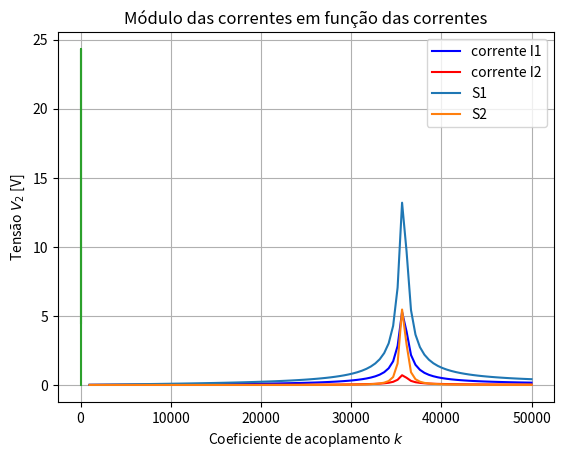

Write the Python code that produced this figure.
from cmath import *
from math import sqrt, pow, pi
import numpy as np
import matplotlib.pyplot as plt

def CalcularTransformador(Uf, Rc, k, f, R1, L1, C1, p):
  # Tensão da fonte (pico) = Uf   # Coeficiente de acoplamento = k
   # Indutâncias
    L2 = L1

    #Resistências
    R2 = R1

    # Cacitâncias
    C2 = C1

    # Freqncia
    #f

    # Frequêna angular
    w = 2*pi*f
  
    # Ressonancia 
    wr = 1/sqrt(L1*C1)
  
    # Indutancia    
    M = k * sqrt(L1*L2)
    
   # Reatâncias dormador
    XL1 = 1j*w*L1
    XL2 = 1j*w*L2
    
    XC1 = 1/(1j*w*C1)
    XC2 = 1/(1j*w*C2)
    
    XM = 1j*w*M

    M = k * sqrt(L1*L1)
    w = 2*pi*f
    XL = 1j*w*L1


    
    if p:    
      # Reatâncias da Indutância mútua
      print(f"A Indutäncia Mútua M:{M} Henry")
      print(f"A frequência de ressonancia Wr é: {wr/(2*pi)} Hz")
      print(f"A frequência angular W é: {w} Rad/s")
      print(f"Reatancia do indutor: {XL1}")
      print(f"Reatancia do capacitor: {XC1}")
      print(f"Reatancia dos transformadores: {XM}")
      print(f"-"*30)

    # Impedância Equivalente
    Z = np.array([[XC1 + R1 + XL1, -XM], [-XM, XL1 + R2 + ( (XC1 * Rc)/(XC1 + Rc) ) ]])
    # Tensão em forma fasorial
    V = np.array([Uf, 0])
    # i trata-se de uma tupla com os valores fasorias de i1 e i2
    i = np.dot(np.linalg.inv(Z),V)

    #tensao no secundario
    XC = 1/(1j*w*C1)
    Zeq = ( (XC *Rc)/(XC + Rc) )
    v2 = Zeq * i[1]
    
    return i[0], i[1], v2


# Entradas da função: Uf(volts), Rc(ohms), k, R1(ohms), L1(Henry), C1(Henry)
Uf = 5     # Tensão da fonte (pico)
Rc = 40      # Resistência do capacitor
k = 0.1     # Coeficiente de acoplamento
f = 60      # frequencia da fonte
R1 = 0.5    # Resistência do resistor
L1 = 200e-6 # Indutância do indutor1
# L2 = L1     # Indutância do indutor2
C1 = 1e-7   # Capacitância dos capacitores

#rodando com os valores iniciais
i1, i2, v2 = CalcularTransformador(Uf, Rc, k, f, R1, L1, C1, True)
print(f"i1: {i1}")
print(f"i2: {i2}")

# ------------------------------ Tensão de Saída ----------------------------- #
print('Com resistor na saída de %.2f Ω:' %Rc)
print('i1 (pico) = %.3f A' %np.abs(i1))
print('i2 (pico) = %.3f A' %np.abs(i2))
print('V1 (pico) = %.3f V' %Uf)
print('V2 (pico) = %.3f V' %(np.abs(v2)))
print('Relação V1/V2 = %.3f' %(np.abs(Uf/(v2))))



#Construção de gráficos de I1 e I2 em função da frequência:
#Frequencia que vai de 10hz - 100khz
F = np.linspace(1000,50000,100)
I1 = []
I2 = []
print("modulos das correntes em funcão da frequência da fonte de um k = {}".format(k))

#Uf, Rc, k, f, R1, L1, C1, p
max_i1 = 0
max_i2 = 0

for f in F:
    i1, i2, v2 = CalcularTransformador(Uf, Rc, k, f, R1, L1, C1, False)
    mod_i1 = abs(i1)
    mod_i2 = abs(i2)

    I1.append(mod_i1)
    I2.append(mod_i2)

    if mod_i1 > max_i1:
        max_i1 = mod_i1
        f_max_i1 = f

    if mod_i2 > max_i2:
        max_i2 = mod_i2
        f_max_i2 = f


plt.plot(F, I1, label = "corrente I1", color = "b")
plt.plot(F, I2, label = "corrente I2", color = "r")
plt.title("Módulo das correntes em função das correntes")
plt.xlabel("Frequência $f$")
plt.ylabel("Corrente $I_1 I_2$ [A]")
plt.grid(True)
plt.show()

print("Corrente máxima I1 = {} para uma frequencia de {}".format(max_i1, f_max_i1))
print("-"*30)
print("Corrente máxima I2 = {} para uma frequencia de {}".format(max_i2, f_max_i2))



#Construção de gráficos das potências e da eficiência em função da frequência:

# Criando um vetor para variar a frequência de 10hz - 100khz
F = np.linspace(1000,50000,100)
L_s1 = [] 
L_s2 = [] 
print("modulos das correntes em funcão da frequência da fonte de um k = {}".format(k))

max_s1 = 0
max_s2 = 0

f_max_s1 = 0
f_max_s2 = 0


for f in F:
    i1, i2, v2 = CalcularTransformador(Uf, Rc, k, f, R1, L1, C1, False)

    
    i_rc =  v2/Rc

    # Potências:
    S1 = Uf * i1.conjugate()/2
    # print('Potência real = %.2f' %(S1.real))

    S2 = v2 * i_rc.conjugate()/2
    # print('Potência real = %.2f' %(S2.real))

    
    if S1 > max_s1:
        max_s1 = S1
        f_max_s1 = f

    if S2 > max_s2:
        max_s2 = S2
        f_max_s2 = f

    L_s1.append(abs(S1))
    L_s2.append(abs(S2))

plt.plot(F, L_s1, label = "S1")
plt.legend()

plt.plot(F, L_s2, label = "S2")
plt.legend()

plt.xlabel("Frequencia")
plt.ylabel("Potencia")

plt.grid(True)
plt.show()


print("Potencia máxima S1 = {} para uma frequencia de {}".format(max_s1, f_max_s1))
print("-"*30)
print("Potencia máxima S2 = {} para uma frequencia de {}".format(max_s2, f_max_s2))


K=np.linspace(0,1,1000)
V2=[]
f = 36636 # Frequencia fixa, usamos a de pico 
w = 2 * pi * f


for k in K:
    m = k*sqrt(L1*L1)
    xm = 1j*w*m
    i1, i2, v2 = CalcularTransformador(Uf, Rc, k, f, R1, L1, C1, False)
    V2.append(abs(Rc*i2))
    
plt.plot(K,V2)
plt.xlabel("Coeficiente de acoplamento $k$")
plt.ylabel("Tensão $V_2$ [V]")
plt.grid(True)
plt.show()